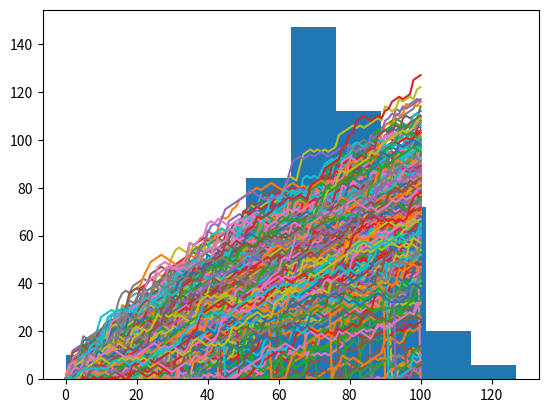

Python code for this plot:
# Roll a dice 100 times:
# 1,2 : step - 1
# 3,4,5 : step + 1
# 6 : roll the dice again -> get the step
# step could not be negative
# Now, calculate the possiility of final steps >= 60
# %%
import numpy as np
import matplotlib.pyplot as plt

# %%
all_walks = []
np.random.seed(123)
for i in range(500) :
    random_walk = [0]
    for x in range(100) :
        step = random_walk[-1]
        dice = np.random.randint(1,7)

        if dice <= 2:
            step = max(0, step - 1)
        elif dice <= 5:
            step = step + 1
        else:
            step = step + np.random.randint(1,7)

        if np.random.rand() <= 0.001 :
            step = 0

        random_walk.append(step)
    all_walks.append(random_walk)

# %%
np_all = np.transpose(np.array(all_walks))
plt.plot(np_all)
plt.show()

# %%
ends = np_all[-1,:] # last step
plt.hist(ends)
np.mean(ends > 60)
